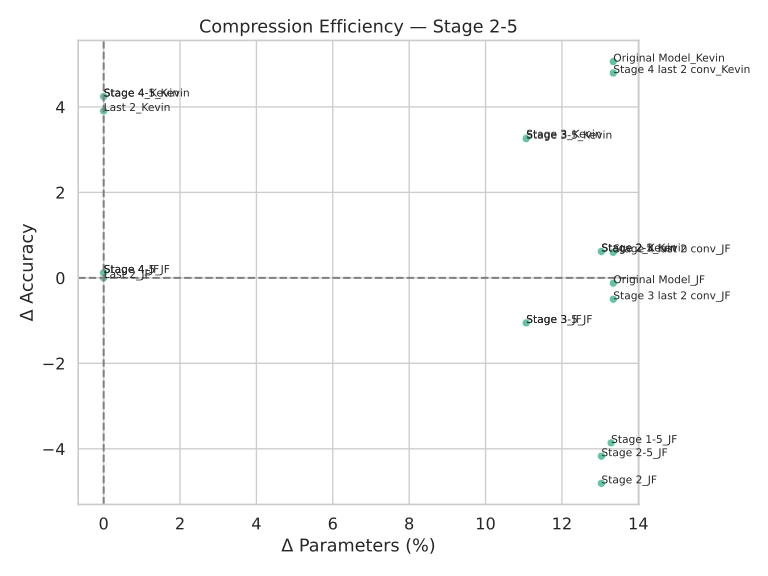

The table this chart was drawn from, first rows:
name, ΔAcc, ΔParams(%)
Last 2_JF, 0.0, 0.0
Original Model_JF, -0.124, 13.35
Original Model_Kevin, 5.062, 13.35
Last 2_Kevin, 3.906, 0.0
Stage 4_JF, 0.118, 0.0
Stage 3_Kevin, 3.282, 11.06
Stage 2_JF, -4.808, 13.03
Stage 3_JF, -1.054, 11.06
Stage 4_Kevin, 4.244, 0.0
Stage 2_Kevin, 0.618, 13.03
Stage 4-5_JF, 0.118, 0.0
Stage 2-5_JF, -4.172, 13.03
Stage 3-5_JF, -1.054, 11.06
Stage 4-5_Kevin, 4.244, 0.0
Stage 3-5_Kevin, 3.258, 11.06
Stage 4 last 2 conv_Kevin, 4.794, 13.35
Stage 4 last 2 conv_JF, 0.598, 13.35
Stage 1-5_JF, -3.862, 13.29
Stage 3 last 2 conv_JF, -0.5, 13.35
Stage 2-5_Kevin, 0.618, 13.03
